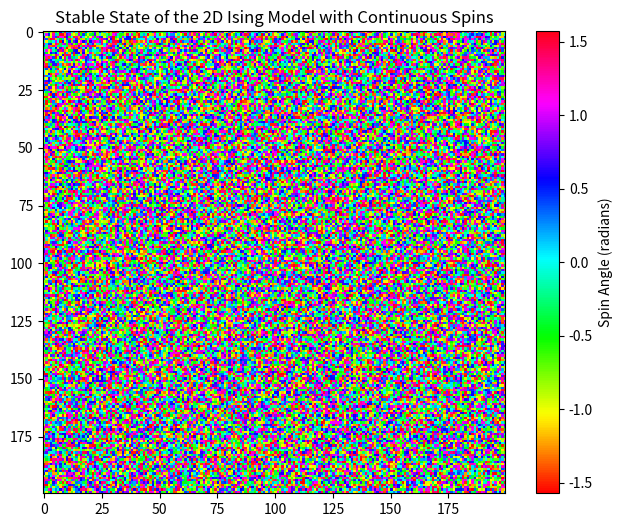

The script that saved this image:
import numpy as np
import matplotlib.pyplot as plt
import random

# Parameters
N = 200  # Grid size
J = 1e2  # Interaction strength
T = 1  # Temperature
num_steps = 10000  # Number of Metropolis steps

# Initialize spins in the range [-pi/2, pi/2]
spins = np.random.uniform(-np.pi / 2, np.pi / 2, (N, N))

def energy_change(spins, i, j, new_theta):
    """
    Compute energy change if spin (i, j) is changed to new_theta.
    """
    neighbors = [
        (i-1, j), (i+1, j), (i, j-1), (i, j+1),  # Original 4 neighbors
    ]
    energy_old = 0
    energy_new = 0
    
    for ni, nj in neighbors:
        ni %= N  # Apply periodic boundary conditions
        nj %= N  # Apply periodic boundary conditions
        
        energy_old += -J * np.cos(spins[i, j] - spins[ni, nj])
        energy_new += -J * np.cos(new_theta - spins[ni, nj])
    
    return energy_new - energy_old

# Metropolis Algorithm
for step in range(num_steps):
    i, j = random.randint(0, N-1), random.randint(0, N-1)  # Pick a random spin
    new_theta = spins[i, j] + np.random.uniform(-0.1, 0.1)  # Small random change
    new_theta = ((new_theta + np.pi/2) % np.pi) - np.pi/2  # Ensure wrapping
    
    delta_E = energy_change(spins, i, j, new_theta)
    
    if delta_E < 0 or np.exp(-delta_E / T) > np.random.rand():
        spins[i, j] = new_theta  # Accept new state

# Plot final stable state
plt.figure(figsize=(8, 6))
plt.imshow(spins, cmap='hsv', interpolation='nearest')
plt.colorbar(label='Spin Angle (radians)')
plt.title('Stable State of the 2D Ising Model with Continuous Spins')
plt.show()

